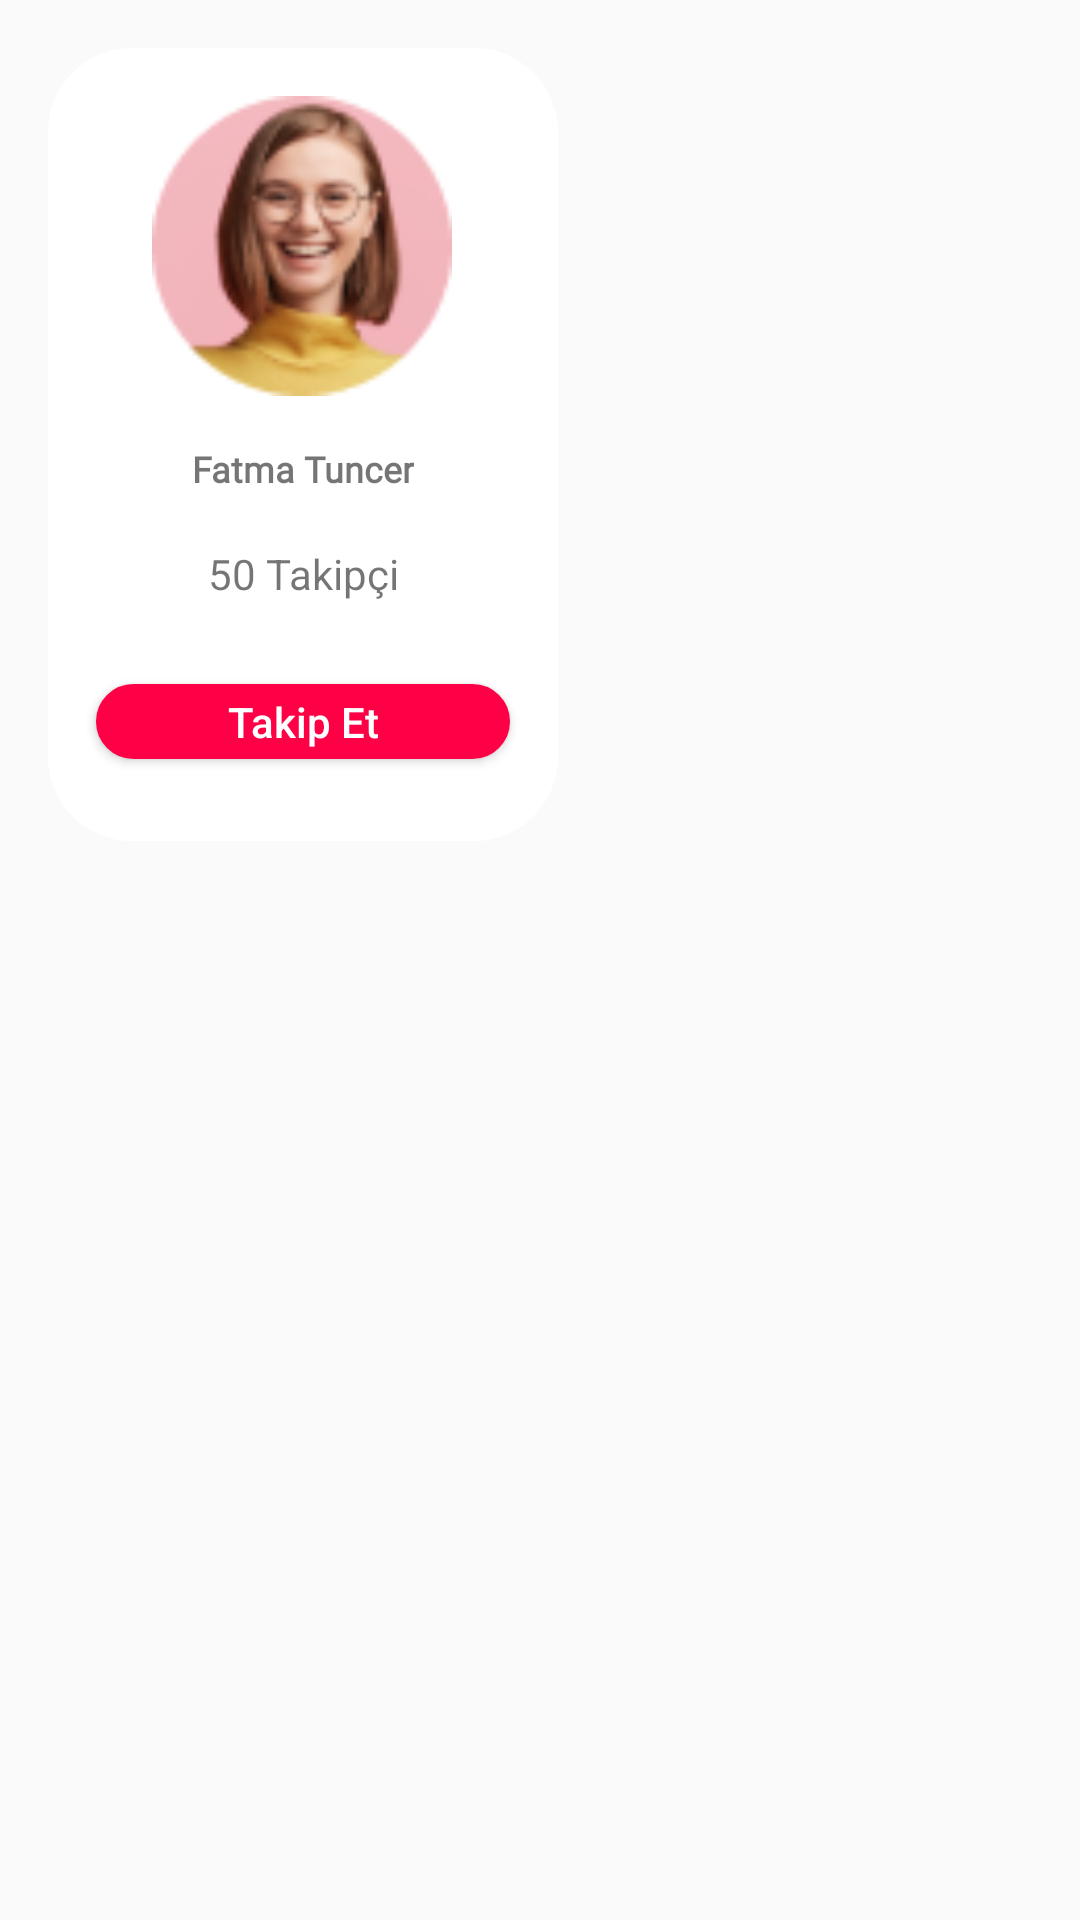

Produce the Android XML layout that renders to this screen, including the resource entries it uses.
<!-- AndroidManifest.xml: application theme Theme.CaseStudy -->
<!-- res/layout/card_tasarim3.xml -->
<?xml version="1.0" encoding="utf-8"?>
<androidx.constraintlayout.widget.ConstraintLayout xmlns:android="http://schemas.android.com/apk/res/android"
    xmlns:app="http://schemas.android.com/apk/res-auto"
    xmlns:tools="http://schemas.android.com/tools"
    android:layout_width="wrap_content"
    android:layout_height="wrap_content">


    <androidx.constraintlayout.widget.ConstraintLayout
        android:layout_width="wrap_content"
        android:layout_height="wrap_content"
        android:layout_marginStart="16dp"
        android:layout_marginTop="16dp"
        android:background="@drawable/cart_background"
        app:layout_constraintStart_toStartOf="parent"
        app:layout_constraintTop_toTopOf="parent"
        tools:ignore="MissingConstraints">

        <TextView
            android:id="@+id/takipci"
            android:layout_width="wrap_content"
            android:layout_height="wrap_content"

            android:layout_marginTop="16dp"
            android:text="50 Takipçi"
            app:layout_constraintBottom_toBottomOf="parent"
            app:layout_constraintEnd_toEndOf="@+id/kisiAd"
            app:layout_constraintHorizontal_bias="0.504"
            app:layout_constraintStart_toStartOf="@+id/kisiAd"
            app:layout_constraintTop_toTopOf="parent"
            app:layout_constraintVertical_bias="0.653" />

        <ImageView
            android:id="@+id/kisiFoto"
            android:layout_width="100dp"
            android:layout_height="100dp"
            android:layout_marginTop="16dp"
            android:layout_marginBottom="16dp"
            app:layout_constraintBottom_toTopOf="@+id/kisiAd"
            app:layout_constraintEnd_toEndOf="parent"
            app:layout_constraintHorizontal_bias="0.496"
            app:layout_constraintStart_toStartOf="parent"
            app:layout_constraintTop_toTopOf="parent"
            app:srcCompat="@drawable/img_25" />

        <TextView

            android:id="@+id/kisiAd"
            android:layout_width="wrap_content"
            android:layout_height="wrap_content"
            android:layout_marginTop="16dp"
            android:fontFamily="@font/rubik_medium"
            android:text="Fatma Tuncer"
            android:textSize="12sp"
            android:textStyle="bold"
            app:layout_constraintBottom_toBottomOf="parent"
            app:layout_constraintEnd_toEndOf="parent"
            app:layout_constraintStart_toStartOf="parent"
            app:layout_constraintTop_toTopOf="parent" />

        <Button
            android:id="@+id/button"
            android:layout_width="wrap_content"
            android:layout_height="25dp"
            android:layout_marginStart="16dp"
            android:layout_marginTop="16dp"
            android:layout_marginEnd="16dp"
            android:layout_marginBottom="16dp"
            android:background="@drawable/button_shape3"
            android:text="Takip Et"
            android:textAllCaps="false"
            android:textColor="@color/white"
            app:layout_constraintBottom_toBottomOf="parent"
            app:layout_constraintEnd_toEndOf="@+id/takipci"
            app:layout_constraintStart_toStartOf="@+id/takipci"
            app:layout_constraintTop_toBottomOf="@+id/takipci" />
    </androidx.constraintlayout.widget.ConstraintLayout>

</androidx.constraintlayout.widget.ConstraintLayout>
<!-- resources referenced by this layout -->
<resources>
  <color name="white">#FFFFFFFF</color>
  <!-- drawable button_shape3 (drawable) -->
  <?xml version="1.0" encoding="utf-8"?>
  <shape xmlns:android="http://schemas.android.com/apk/res/android" android:shape="rectangle" >
      <corners
          android:radius="25dp"
          />
      <solid
          android:color="#FE0045"
          />
      <padding
          android:left="0dp"
          android:top="0dp"
          android:right="0dp"
          android:bottom="0dp"
          />
      <size
          android:width="138dp"
          android:height="40dp"
          />
      <stroke
          android:width="3dp"
          android:color="#FE0045"
          />
  </shape>
  <!-- drawable cart_background (drawable) -->
  <?xml version="1.0" encoding="utf-8"?>
  <selector xmlns:android="http://schemas.android.com/apk/res/android">
  <item>
      <shape android:shape="rectangle">
              <solid android:color="#FFFFFF"/>
          <corners android:radius="28dp"/>
      </shape>
  </item>
  </selector>
  <!-- drawable img_25: png bitmap (drawable, 10150 bytes) -->
  <style name="Theme.CaseStudy" parent="Base.Theme.CaseStudy" />
  <style name="Base.Theme.CaseStudy" parent="Theme.AppCompat.Light.NoActionBar">
          
          
      </style>
</resources>
